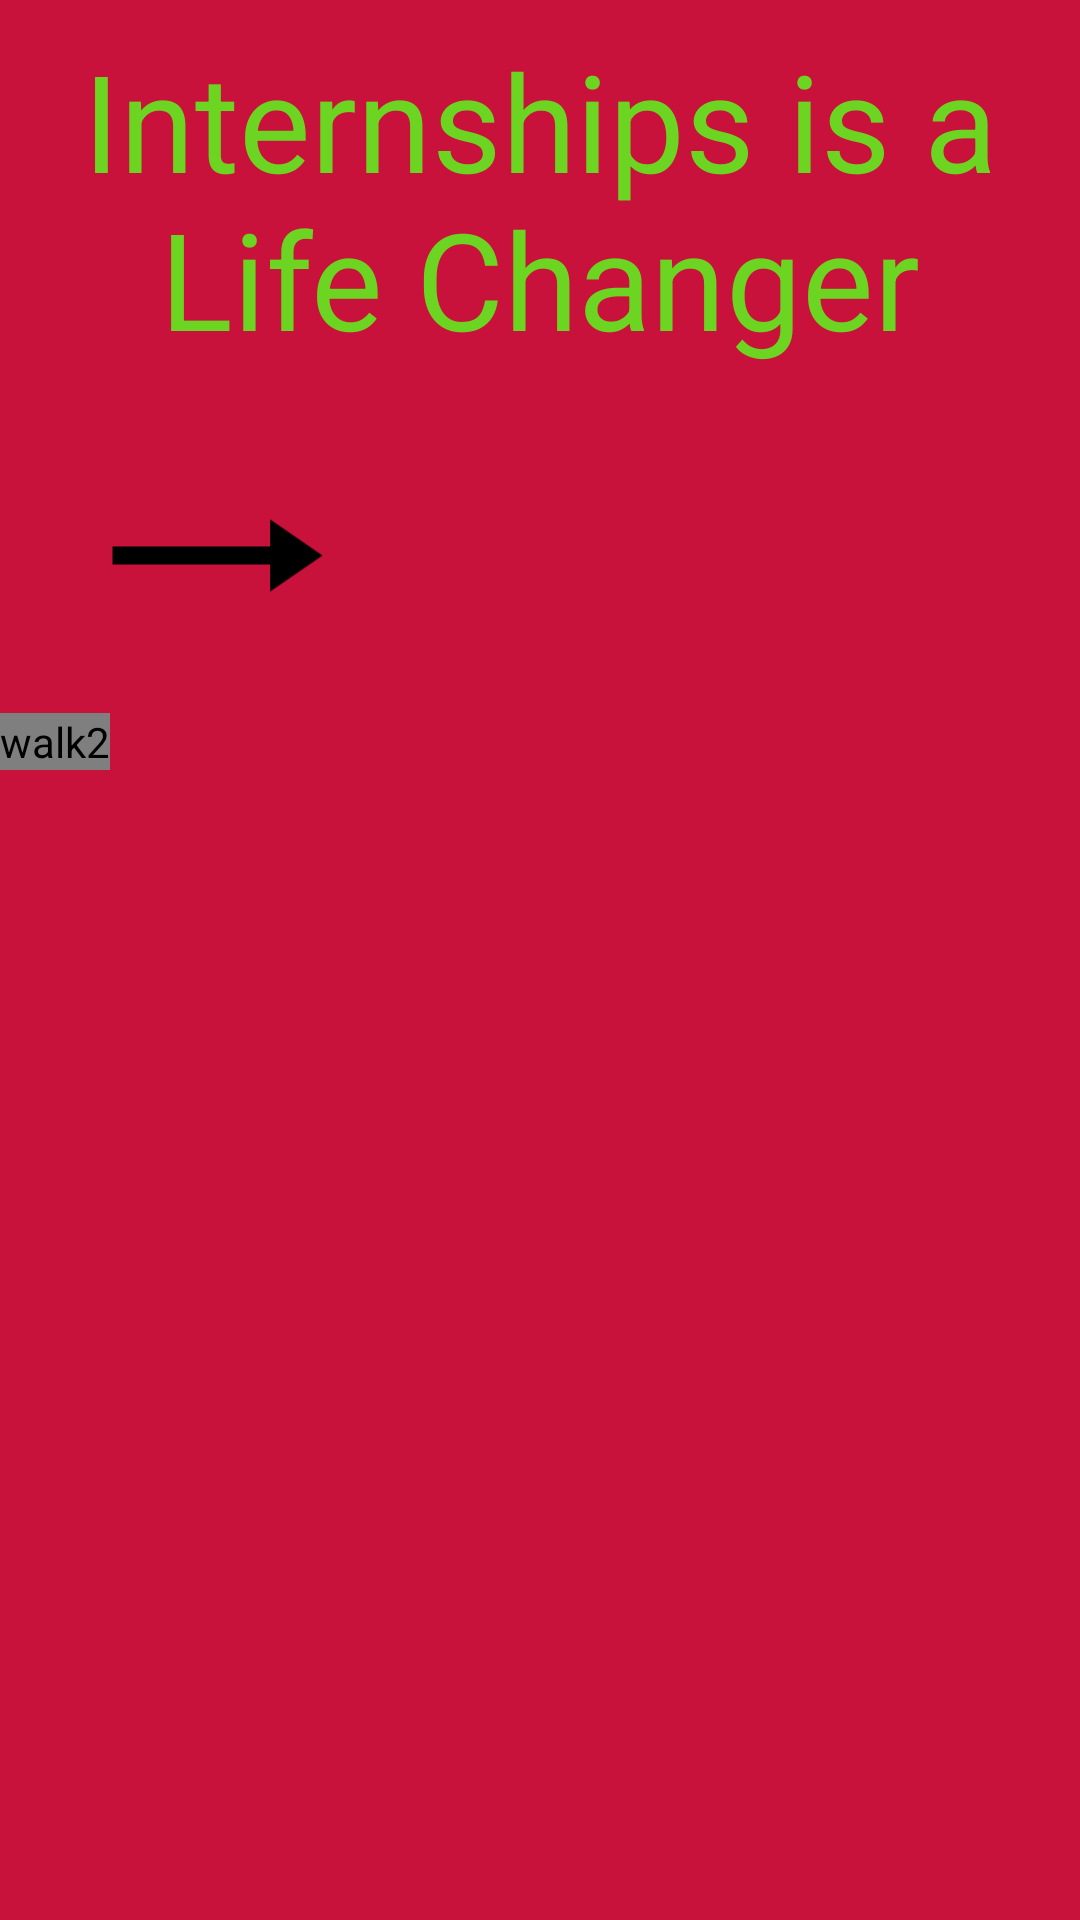

Here is an Android app screen rendered from its layout file. Give the layout XML and the strings, colors and styles it references.
<!-- AndroidManifest.xml: application theme Theme.AMINTERNSHIP -->
<!-- res/layout/activity_walk_throw2.xml -->
<?xml version="1.0" encoding="utf-8"?>
<LinearLayout xmlns:android="http://schemas.android.com/apk/res/android"
    xmlns:app="http://schemas.android.com/apk/res-auto"
    xmlns:tools="http://schemas.android.com/tools"
    android:layout_width="match_parent"
    android:layout_height="match_parent"
    android:background="@color/red"
    android:orientation="vertical"
    tools:context=".ActivityWalkThrow1">

    <TextView
        android:layout_width="match_parent"
        android:layout_height="wrap_content"
        android:layout_margin="10dp"
        android:gravity="center"
        android:text="@string/Internship"
        android:textColor="@color/green"
        android:textSize="45dp" />

    <LinearLayout
        android:layout_width="match_parent"

        android:layout_height="wrap_content">
<androidx.constraintlayout.widget.ConstraintLayout
    android:layout_width="wrap_content"

    android:layout_marginLeft="10dp"
    android:layout_height="wrap_content">
    <ImageView
        android:id="@+id/walk2"
        android:layout_width="125dp"
        android:layout_height="105dp"
        android:layout_marginStart="20dp"
        android:padding="10dp"
        android:contentDescription="right2"
        app:layout_constraintTop_toTopOf="parent"
        app:layout_constraintBottom_toBottomOf="parent"
        app:layout_constraintEnd_toEndOf="parent"
        android:src="@drawable/ic_baseline_arrow_right_alt_24" />
</androidx.constraintlayout.widget.ConstraintLayout>



        <ImageView
            android:layout_width="150dp"
            android:layout_height="wrap_content"
            android:layout_gravity="right"
            android:contentDescription="dot2"
            android:layout_marginLeft="100dp"
            android:src="@drawable/dots1" />
    </LinearLayout>

    <com.airbnb.lottie.LottieAnimationView
        android:layout_width="wrap_content"
        android:layout_height="wrap_content"
        app:lottie_autoPlay="true"
        app:lottie_loop="true"
        android:contentDescription="walk2"
        app:lottie_fileName="group.json" />
</LinearLayout>
<!-- resources referenced by this layout -->
<resources>
  <color name="green">#6CD522</color>
  <color name="red">#C8113B</color>
  <!-- drawable ic_baseline_arrow_right_alt_24 (drawable) -->
  <vector android:height="44dp" android:tint="#000000"
      android:viewportHeight="24" android:viewportWidth="24"
      android:width="64dp" xmlns:android="http://schemas.android.com/apk/res/android">
      <path android:fillColor="@android:color/white" android:pathData="M16.01,11H4v2h12.01v3L20,12l-3.99,-4z"/>
  </vector>
  <string name="Internship">Internships is a Life Changer</string>
  <style name="Theme.AMINTERNSHIP" parent="Theme.MaterialComponents.DayNight.NoActionBar">
          
          <item name="colorPrimary">@color/purple_500</item>
          <item name="colorPrimaryVariant">@color/purple_700</item>
          <item name="colorOnPrimary">@color/white</item>
          
          <item name="colorSecondary">@color/teal_200</item>
          <item name="colorSecondaryVariant">@color/teal_700</item>
          <item name="colorOnSecondary">@color/black</item>
          
          <item name="android:statusBarColor">?attr/colorPrimaryVariant</item>
          
      </style>
  <color name="purple_500">#FF6200EE</color>
  <color name="purple_700">#FF3700B3</color>
  <color name="white">#FFFFFFFF</color>
  <color name="teal_200">#FF03DAC5</color>
  <color name="teal_700">#FF018786</color>
  <color name="black">#FF000000</color>
</resources>
